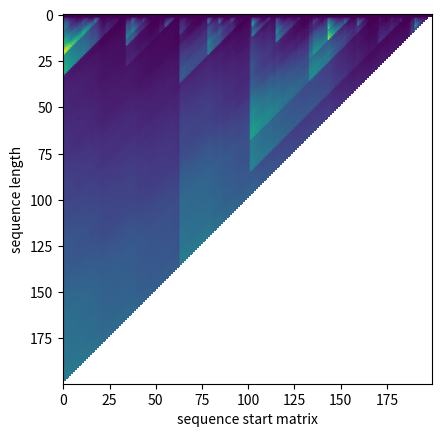

Write Python code to recreate this figure.
import numpy as np

# check if two matrices can be multiplied
def check_multiplication(sizeA, sizeB):
    if sizeA[1] == sizeB[0]:
        return True
    else:
        return False

# returns the size of the resulting matrix after multiplication
def get_size(sizeA, sizeB):
    return [sizeA[0], sizeB[1]]

# returns complexity of matrix multiplication
def complexity(sizeA, sizeB):
    if not check_multiplication(sizeA, sizeB):
        return np.inf

    return sizeA[0]*sizeA[1]*sizeB[1]

# generate list of random sized matrices
def gen_matrices(n, max_size = 100):
    matrices = np.zeros((n, 2), dtype = int)
    # ensure matrices are indeed computable
    prev_size_m = np.random.randint(2, max_size)
    for i in range(n):
        size = [prev_size_m, np.random.randint(2, max_size)]
        prev_size_m = size[1]
        matrices[i] = np.array(size)
    return matrices

# generate matrices
num_matrices = 200
matrices = gen_matrices(num_matrices)
print("random matrix sequence: ", matrices)

# compute costs without any optimzation
naive_costs = 0
trailing_shape = matrices[0]
for i in range(num_matrices-2):
    naive_costs += complexity(trailing_shape, matrices[i+1])
    trailing_shape = get_size(trailing_shape, matrices[i+1])

# init DP tables
costs = np.full((num_matrices, num_matrices), np.inf)
sizes = np.zeros((num_matrices, num_matrices, 2))
sizes[1,:,:] = matrices
costs[:2,:] = 0

# evaluate DP tables, cost: O(n**3)
for l in range(2, num_matrices):
    for i in range(num_matrices - l):
        for a in range(1,l):
            b = l - a
            j = i + a

            ij = complexity(sizes[a, i], sizes[b, j])

            if costs[a,i] + costs[b,j] + ij < costs[l,i]:
                costs[l,i] = costs[a,i] + costs[b,j] + ij
                sizes[l,i] = get_size(sizes[a,i], sizes[b,j])

# fetch result from table
min_cost = costs[num_matrices-1,0]
print('optimized multiplication cost is ' + format(min_cost / naive_costs  * 100, '.1f') +  ' percent of naive ordered multiplication costs.')

import matplotlib.pyplot as plt
plt.imshow(costs)
plt.xlabel("sequence start matrix")
plt.ylabel("sequence length")
plt.show()

